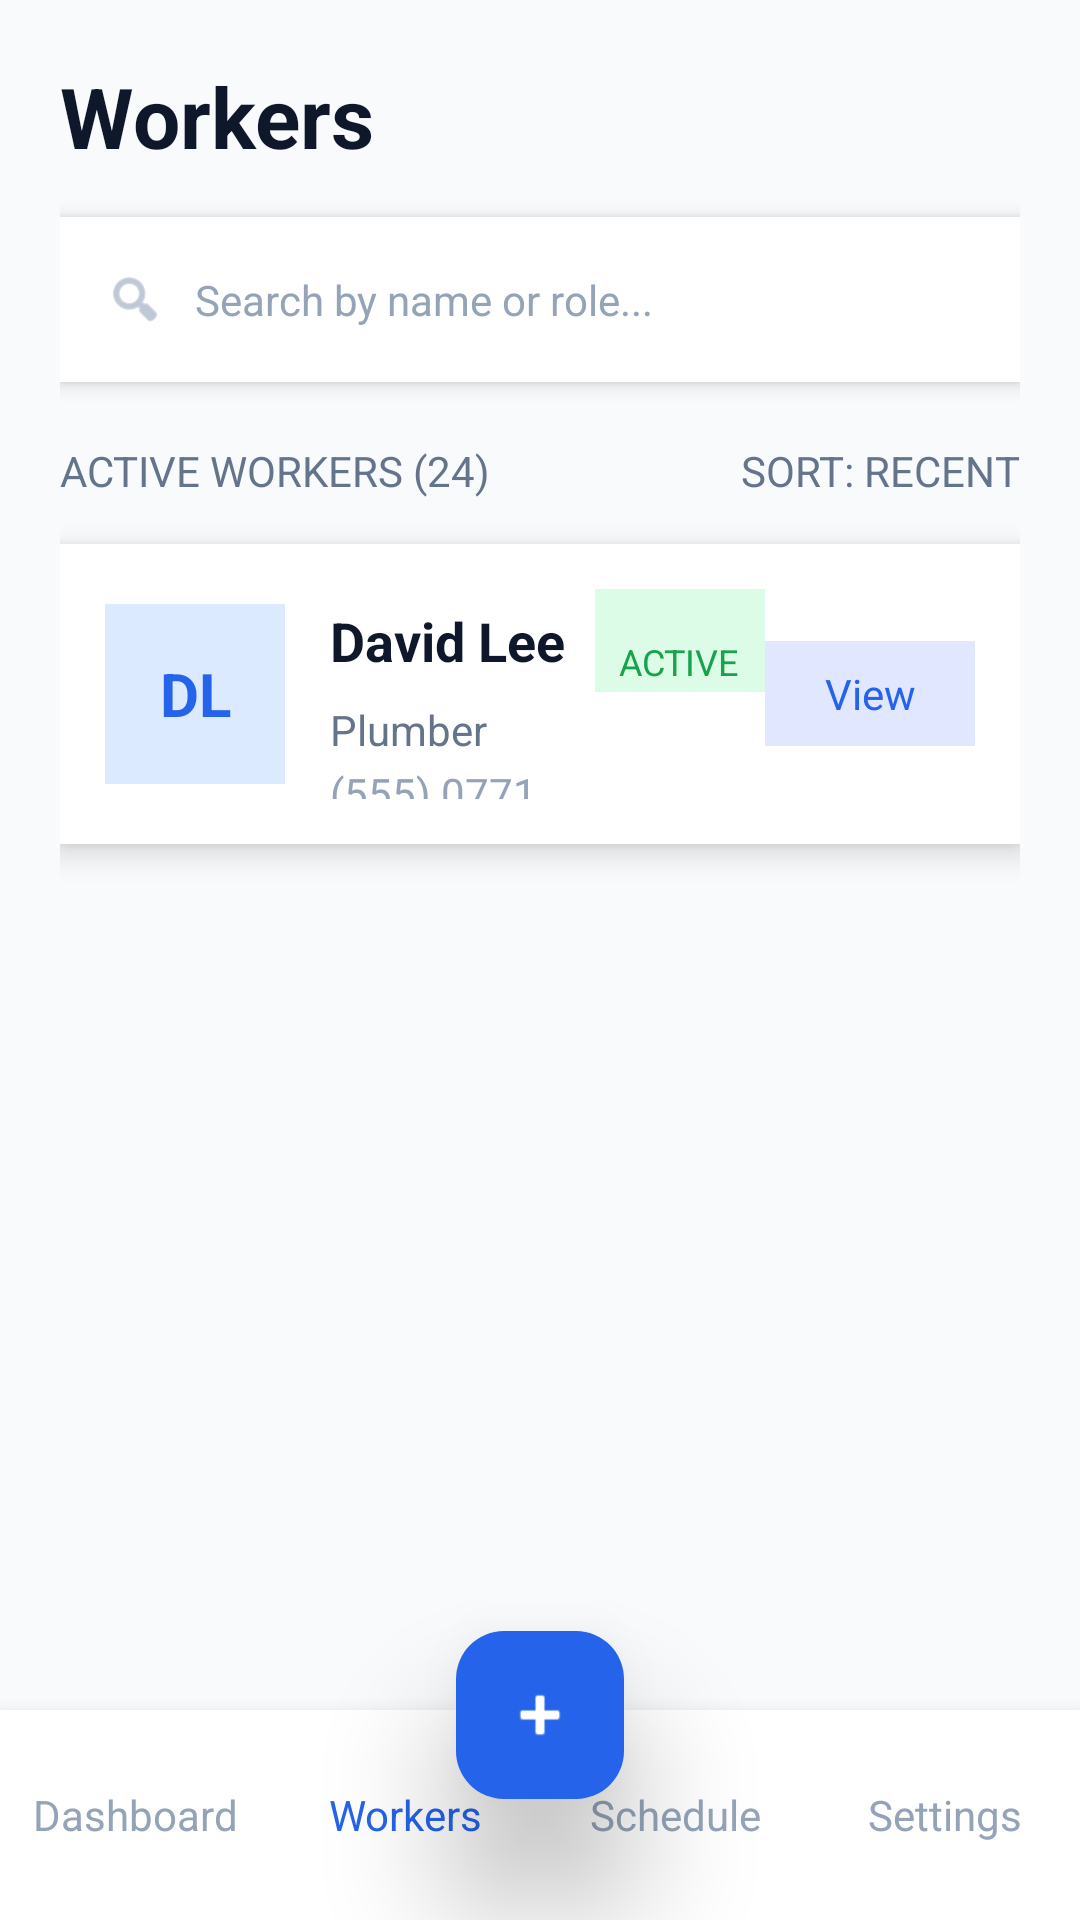

The Android layout XML behind this screen, and the referenced resources:
<!-- AndroidManifest.xml: application theme Theme.Labourattendance -->
<!-- res/layout/activity_workers.xml -->
<?xml version="1.0" encoding="utf-8"?>
<RelativeLayout xmlns:android="http://schemas.android.com/apk/res/android"
    xmlns:app="http://schemas.android.com/apk/res-auto"
    android:layout_width="match_parent"
    android:layout_height="match_parent"
    android:background="#F8FAFC">

    

    <ScrollView
        android:layout_width="match_parent"
        android:layout_height="match_parent"
        android:layout_above="@id/bottomNav"
        android:fillViewport="true">

        <LinearLayout
            android:layout_width="match_parent"
            android:layout_height="wrap_content"
            android:orientation="vertical"
            android:padding="20dp">

            
            <TextView
                android:layout_width="wrap_content"
                android:layout_height="wrap_content"
                android:text="Workers"
                android:textSize="28sp"
                android:textStyle="bold"
                android:textColor="#0F172A"/>

            
            <LinearLayout
                android:layout_width="match_parent"
                android:layout_height="55dp"
                android:layout_marginTop="15dp"
                android:background="@android:color/white"
                android:elevation="4dp"
                android:gravity="center_vertical"
                android:paddingStart="15dp"
                android:paddingEnd="15dp">

                <ImageView
                    android:layout_width="20dp"
                    android:layout_height="20dp"
                    android:src="@android:drawable/ic_menu_search"
                    app:tint="#94A3B8"/>

                <TextView
                    android:layout_width="wrap_content"
                    android:layout_height="wrap_content"
                    android:text="Search by name or role..."
                    android:textColor="#94A3B8"
                    android:layout_marginStart="10dp"/>
            </LinearLayout>

            
            <LinearLayout
                android:layout_width="match_parent"
                android:layout_height="wrap_content"
                android:layout_marginTop="20dp"
                android:orientation="horizontal"
                android:gravity="center_vertical">

                <TextView
                    android:layout_width="0dp"
                    android:layout_height="wrap_content"
                    android:layout_weight="1"
                    android:text="ACTIVE WORKERS (24)"
                    android:textColor="#64748B"/>

                <TextView
                    android:layout_width="wrap_content"
                    android:layout_height="wrap_content"
                    android:text="SORT: RECENT"
                    android:textColor="#64748B"/>
            </LinearLayout>

            

            
            <LinearLayout
                android:layout_width="match_parent"
                android:layout_height="100dp"
                android:layout_marginTop="15dp"
                android:background="@android:color/white"
                android:elevation="6dp"
                android:padding="15dp"
                android:orientation="horizontal"
                android:gravity="center_vertical">

                
                <TextView
                    android:layout_width="60dp"
                    android:layout_height="60dp"
                    android:gravity="center"
                    android:text="DL"
                    android:textSize="20sp"
                    android:textStyle="bold"
                    android:textColor="#2563EB"
                    android:background="#DBEAFE"/>

                
                <LinearLayout
                    android:layout_width="0dp"
                    android:layout_height="wrap_content"
                    android:layout_weight="1"
                    android:orientation="vertical"
                    android:layout_marginStart="15dp">

                    <LinearLayout
                        android:layout_width="wrap_content"
                        android:layout_height="wrap_content"
                        android:orientation="horizontal"
                        android:gravity="center_vertical">

                        <TextView
                            android:layout_width="wrap_content"
                            android:layout_height="wrap_content"
                            android:text="David Lee"
                            android:textSize="18sp"
                            android:textStyle="bold"
                            android:textColor="#0F172A"/>

                        <TextView
                            android:layout_width="wrap_content"
                            android:layout_height="wrap_content"
                            android:text=" ACTIVE "
                            android:textSize="12sp"
                            android:textColor="#16A34A"
                            android:background="#DCFCE7"
                            android:layout_marginStart="10dp"
                            android:paddingLeft="8dp"
                            android:paddingRight="8dp"
                            android:paddingTop="2dp"
                            android:paddingBottom="2dp"/>
                    </LinearLayout>

                    <TextView
                        android:layout_width="wrap_content"
                        android:layout_height="wrap_content"
                        android:text="Plumber"
                        android:textColor="#64748B"
                        android:layout_marginTop="3dp"/>

                    <TextView
                        android:layout_width="wrap_content"
                        android:layout_height="wrap_content"
                        android:text="(555) 0771"
                        android:textColor="#94A3B8"
                        android:layout_marginTop="2dp"/>
                </LinearLayout>

                
                <TextView
                    android:layout_width="70dp"
                    android:layout_height="35dp"
                    android:gravity="center"
                    android:text="View"
                    android:textColor="#2563EB"
                    android:background="#E0E7FF"/>
            </LinearLayout>

        </LinearLayout>
    </ScrollView>

    
    <com.google.android.material.floatingactionbutton.FloatingActionButton
        android:id="@+id/fabAdd"
        android:layout_width="65dp"
        android:layout_height="65dp"
        android:layout_above="@id/bottomNav"
        android:layout_centerHorizontal="true"
        android:layout_marginBottom="-30dp"
        android:src="@android:drawable/ic_input_add"
        app:backgroundTint="#2563EB"
        android:translationZ="20dp"
        app:tint="@android:color/white"
        android:elevation="20dp"/>


    
    <LinearLayout
        android:id="@+id/bottomNav"
        android:layout_width="match_parent"
        android:layout_height="70dp"
        android:layout_alignParentBottom="true"
        android:background="@android:color/white"
        android:orientation="horizontal"
        android:weightSum="4"
        android:elevation="10dp">

        <TextView
            android:layout_width="0dp"
            android:layout_height="match_parent"
            android:layout_weight="1"
            android:gravity="center"
            android:text="Dashboard"
            android:textColor="#94A3B8"/>

        <TextView
            android:layout_width="0dp"
            android:layout_height="match_parent"
            android:layout_weight="1"
            android:gravity="center"
            android:text="Workers"
            android:textColor="#2563EB"/>

        <TextView
            android:layout_width="0dp"
            android:layout_height="match_parent"
            android:layout_weight="1"
            android:gravity="center"
            android:text="Schedule"
            android:textColor="#94A3B8"/>

        <TextView
            android:layout_width="0dp"
            android:layout_height="match_parent"
            android:layout_weight="1"
            android:gravity="center"
            android:text="Settings"

            android:textColor="#94A3B8"/>

    </LinearLayout>

</RelativeLayout>
<!-- resources referenced by this layout -->
<resources>
  <style name="Theme.Labourattendance" parent="Base.Theme.Labourattendance" />
  <style name="Base.Theme.Labourattendance" parent="Theme.Material3.DayNight.NoActionBar">
          
          
      </style>
</resources>
